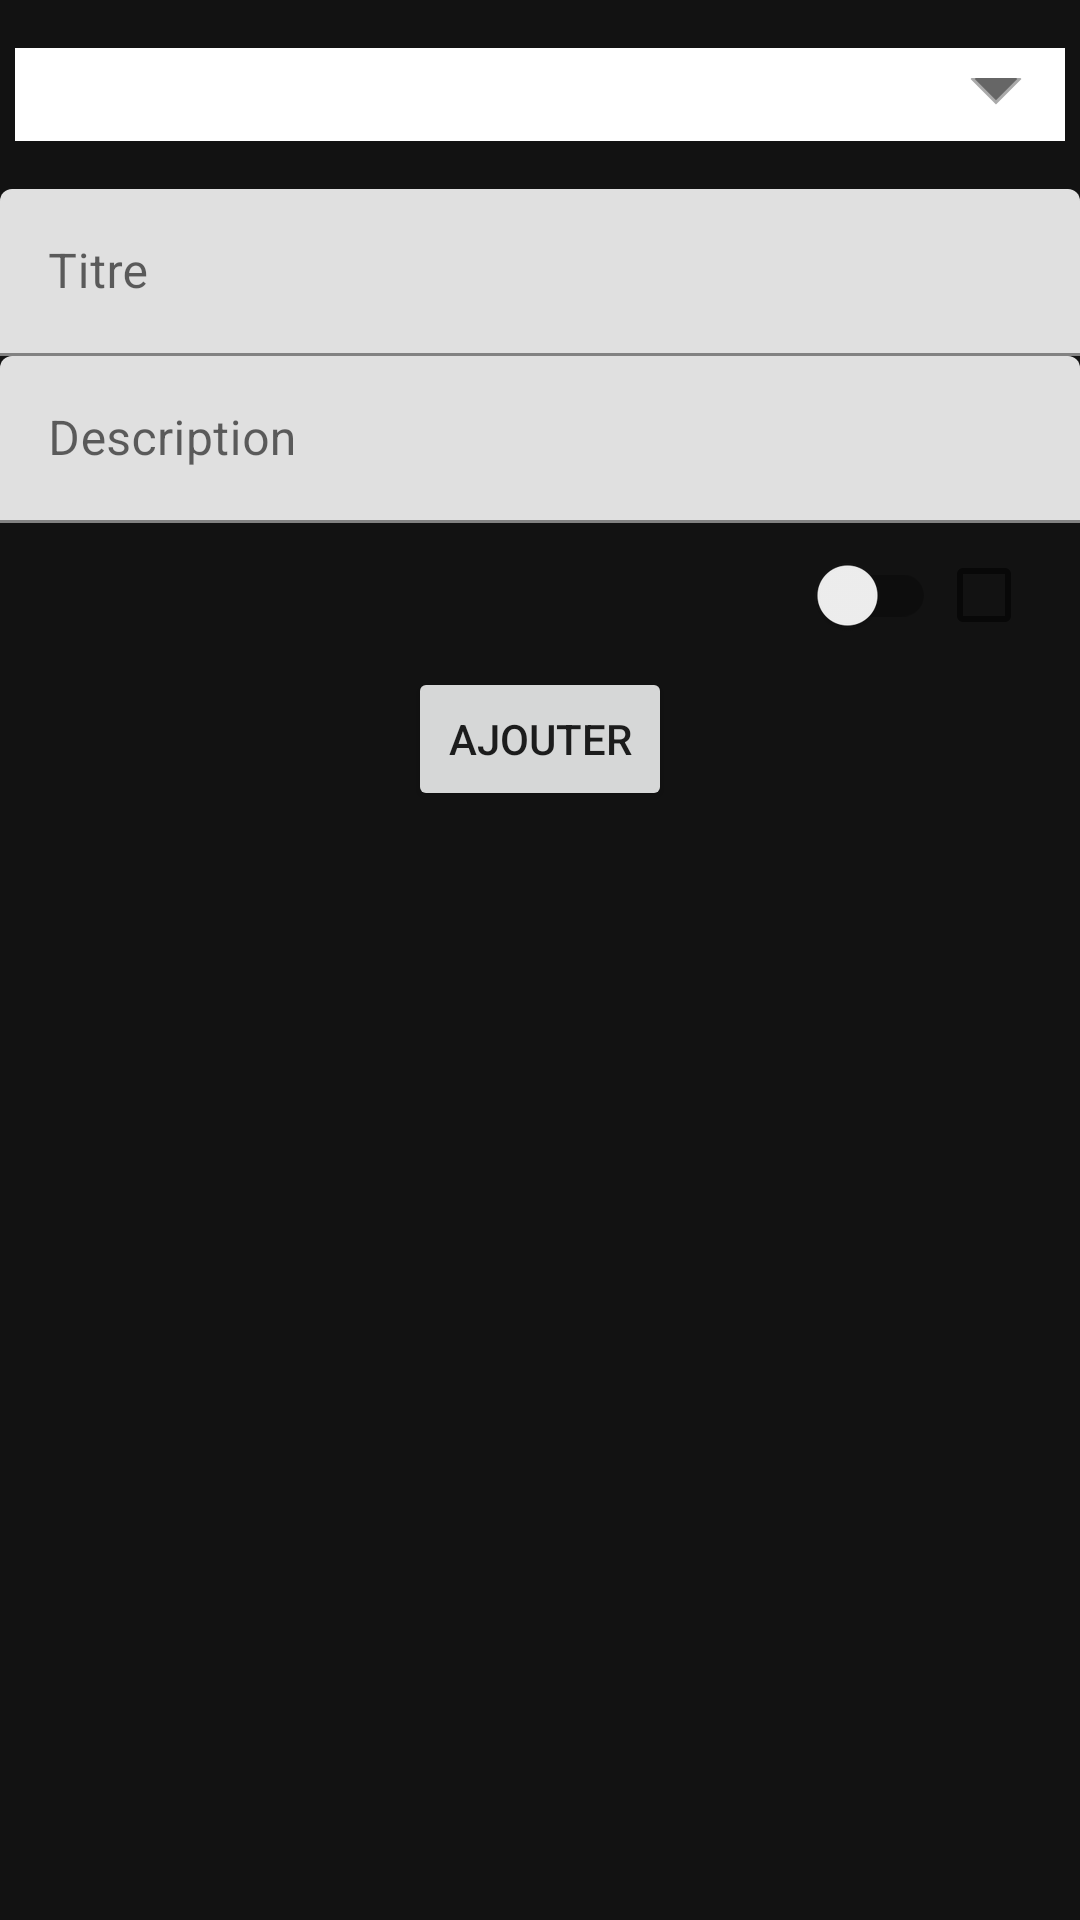

Reconstruct the res/layout file that produces this screen, plus the resources it refers to.
<!-- AndroidManifest.xml: application theme EisenhowerTheme.launch -->
<!-- res/layout/activity_add.xml -->
<?xml version="1.0" encoding="utf-8"?>

<androidx.constraintlayout.widget.ConstraintLayout xmlns:android="http://schemas.android.com/apk/res/android"
    xmlns:app="http://schemas.android.com/apk/res-auto"
    xmlns:tools="http://schemas.android.com/tools"
    android:layout_width="match_parent"
    android:layout_height="match_parent"
    tools:context=".AddActivity"
    android:background="@color/dark_gey"
    android:id="@+id/add_activity_root">

    <androidx.core.widget.NestedScrollView
        android:layout_width="match_parent"
        android:layout_height="match_parent"
        android:fillViewport="true">

        <LinearLayout
            android:layout_width="match_parent"
            android:layout_height="wrap_content"
            android:orientation="vertical" >

            <Spinner
                android:id="@+id/add_activity_spinner"
                android:layout_width="match_parent"
                android:layout_height="wrap_content"
                android:layout_marginTop="16dp"
                android:layout_marginBottom="16dp"
                android:layout_marginStart="5dp"
                android:layout_marginEnd="5dp"
                android:gravity="center"
                android:textAlignment="center"
                android:textColor="@color/black"
                android:background="@drawable/spinner_bg"
                android:textSize="20sp" />

            <com.google.android.material.textfield.TextInputLayout
                android:layout_width="match_parent"
                android:layout_height="wrap_content"
                android:id="@+id/add_activity_Layout_Titre"
                >

                <com.google.android.material.textfield.TextInputEditText
                    android:layout_width="match_parent"
                    android:layout_height="wrap_content"
                    android:ems="10"
                    android:hint="@string/titre"
                    android:importantForAutofill="no"
                    android:inputType="textShortMessage"
                    android:maxLines="1" />

            </com.google.android.material.textfield.TextInputLayout>

            <com.google.android.material.textfield.TextInputLayout
                android:layout_width="match_parent"
                android:layout_height="wrap_content"
                android:id="@+id/add_activity_Layout_Des"
                >

                <com.google.android.material.textfield.TextInputEditText
                    android:layout_width="match_parent"
                    android:layout_height="wrap_content"
                    android:inputType="textMultiLine|textAutoCorrect"
                    android:hint="@string/description"
                    android:importantForAutofill="no"
                    />

            </com.google.android.material.textfield.TextInputLayout>

            <LinearLayout
                android:layout_width="match_parent"
                android:layout_height="wrap_content"
                android:orientation="horizontal">

                <androidx.appcompat.widget.SwitchCompat
                    android:id="@+id/add_activity_switch"
                    android:layout_width="0dp"
                    android:layout_height="wrap_content"
                    android:textColor="@color/white"
                    android:background="@color/dark_gey"
                    android:checked="false"
                    android:layout_weight="2"/>

                <CheckBox
                    android:id="@+id/add_activity_checkBox"
                    android:layout_width="wrap_content"
                    android:layout_height="wrap_content"
                    android:layout_weight="0"/>

            </LinearLayout>

            <DatePicker
                android:id="@+id/add_activity_calendarView"
                android:layout_width="wrap_content"
                android:layout_height="wrap_content"
                android:layout_gravity="center_horizontal"
                android:background="@color/white"
                android:visibility="gone"/>

            <Button
                android:id="@+id/add_activity_validation"
                android:layout_width="wrap_content"
                android:layout_height="wrap_content"
                android:layout_gravity="center_horizontal"
                android:text="@string/ajouter" />
        </LinearLayout>

    </androidx.core.widget.NestedScrollView>


</androidx.constraintlayout.widget.ConstraintLayout>
<!-- resources referenced by this layout -->
<resources>
  <color name="black">#FF000000</color>
  <color name="dark_gey">#121212</color>
  <color name="white">#FFFFFFFF</color>
  <!-- drawable spinner_bg (drawable) -->
  <?xml version="1.0" encoding="utf-8"?>
  
  <layer-list xmlns:android="http://schemas.android.com/apk/res/android">
      <item>
          <color android:color="@color/white"/>
      </item>
      <item android:gravity="center_vertical|right" android:right="8dp">
          <layer-list>
              <item android:width="12dp" android:height="12dp" android:gravity="center" android:bottom="10dp">
                  <rotate
                      android:fromDegrees="45"
                      android:toDegrees="45">
                      <shape android:shape="rectangle">
                          <solid android:color="#666666" />
                          <stroke android:color="#aaaaaa" android:width="1dp"/>
                      </shape>
                  </rotate>
              </item>
              <item android:width="30dp" android:height="10dp" android:bottom="21dp" android:gravity="center">
                  <shape android:shape="rectangle">
                      <solid android:color="@color/white" />
                  </shape>
              </item>
          </layer-list>
      </item>
  </layer-list>
  <string name="ajouter">Ajouter</string>
  <string name="description">Description</string>
  <string name="titre">Titre</string>
  <style name="EisenhowerTheme.launch">
          <item name="android:windowBackground">@drawable/launch_screen</item>
          <item name="colorPrimaryDark">@color/dark_gey</item>
      </style>
  <!-- drawable launch_screen (drawable) -->
  <?xml version="1.0" encoding="utf-8"?>
  
  <layer-list xmlns:android="http://schemas.android.com/apk/res/android" android:opacity="opaque">
  
      
      <item android:drawable="@color/dark_gey"/>
      
  </layer-list>
</resources>
